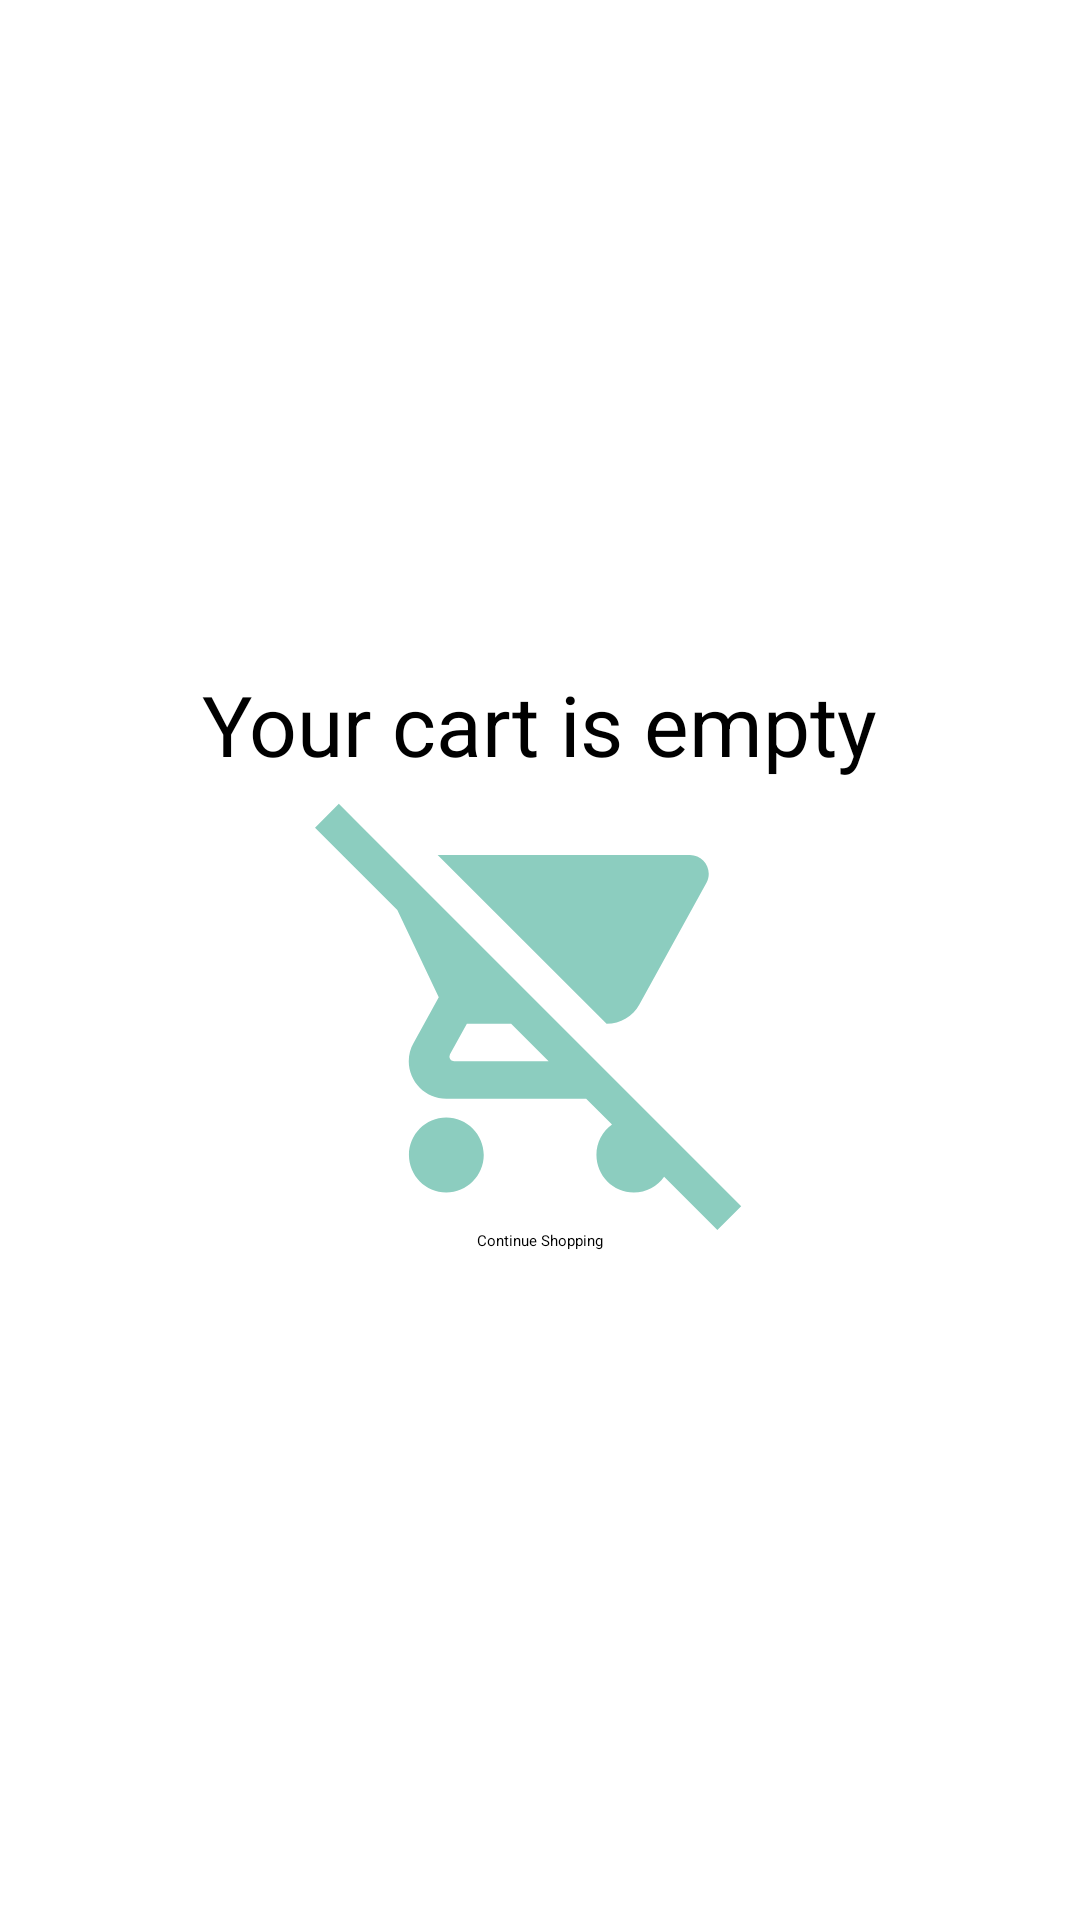

Reconstruct the res/layout file that produces this screen, plus the resources it refers to.
<!-- AndroidManifest.xml: application theme Theme.WishList -->
<!-- res/layout/fragment_shopping_cart.xml -->
<?xml version="1.0" encoding="utf-8"?>
<androidx.constraintlayout.widget.ConstraintLayout xmlns:android="http://schemas.android.com/apk/res/android"
    xmlns:tools="http://schemas.android.com/tools"
    android:layout_width="match_parent"
    android:layout_height="match_parent"
    xmlns:app="http://schemas.android.com/apk/res-auto"
    tools:context=".fragments.ShoppingCartFragment"
    android:orientation="vertical">

    <TextView
        android:id="@+id/textView_cart"
        android:layout_width="match_parent"
        android:layout_height="wrap_content"
        android:layout_margin="16dp"
        android:textAlignment="center"
        app:layout_constraintTop_toTopOf="parent"
        app:layout_constraintStart_toStartOf="parent"
        android:text="@string/shopping_cart" />

    <androidx.recyclerview.widget.RecyclerView
        android:id="@+id/recyclerView_cart"
        android:layout_width="match_parent"
        android:layout_height="0dp"
        app:layoutManager="androidx.recyclerview.widget.LinearLayoutManager"
        app:layout_constraintStart_toStartOf="parent"
        app:layout_constraintTop_toBottomOf="@id/textView_cart"
        app:layout_constraintBottom_toBottomOf="parent"
        android:paddingBottom="75dp"
        android:clipToPadding="false"
        tools:itemCount="30"
        tools:listitem="@layout/list_item_cart" />

    <com.google.android.material.floatingactionbutton.FloatingActionButton
        android:id="@+id/fab_cart"
        android:layout_width="wrap_content"
        android:layout_height="wrap_content"
        android:src="@drawable/checkout"
        android:layout_margin="16dp"
        app:layout_constraintBottom_toBottomOf="parent"
        app:layout_constraintEnd_toEndOf="parent" />

    <LinearLayout
        android:id="@+id/container_emptyList"
        android:orientation="vertical"
        android:layout_width="match_parent"
        android:layout_height="match_parent"
        app:layout_constraintTop_toTopOf="parent"
        app:layout_constraintEnd_toEndOf="parent"
        android:gravity="center"
        android:background="@color/white"
        android:elevation="10dp"
        android:visibility="visible" >

        <TextView
            android:id="@+id/textView_emptyList"
            android:layout_width="wrap_content"
            android:layout_height="wrap_content"
            android:text="Your cart is empty"
            android:textSize="28sp" />

        <ImageView
            android:id="@+id/imageView_emptyList"
            android:layout_width="150dp"
            android:layout_height="150dp"
            android:src="@drawable/empty_cart_ic" />
        <Button
            android:id="@+id/button_emptyList"
            android:layout_width="wrap_content"
            android:layout_height="wrap_content"
            android:text="Continue Shopping"/>

    </LinearLayout>

</androidx.constraintlayout.widget.ConstraintLayout>
<!-- res/layout/list_item_cart.xml (included above) -->
<?xml version="1.0" encoding="utf-8"?>
<androidx.cardview.widget.CardView xmlns:tools="http://schemas.android.com/tools"
    xmlns:android="http://schemas.android.com/apk/res/android"
             android:layout_width="match_parent"
             android:layout_height="wrap_content">

    <androidx.appcompat.widget.LinearLayoutCompat
        android:layout_width="match_parent"
        android:layout_height="wrap_content"
        android:orientation="horizontal"
        android:gravity="center">

        <ImageView
            android:id="@+id/product_image"
            android:layout_width="@dimen/list_item_cart_image_width"
            android:layout_height="@dimen/list_item_cart_image_height" />

        <TextView
            android:id="@+id/product_name"
            android:layout_width="@dimen/list_item_cart_name_textview_width"
            android:layout_height="wrap_content"
            android:layout_gravity="center"
            android:layout_margin="@dimen/list_item_cart_textview_margin" />

        <TextView
            android:id="@+id/product_price"
            android:layout_width="@dimen/list_item_cart_price_textview_width"
            android:layout_height="wrap_content"
            android:layout_gravity="center"
            tools:text="$100" />

        <ImageButton
            android:id="@+id/product_delete_image_button"
            android:layout_width="wrap_content"
            android:layout_height="wrap_content"
            android:src="@drawable/delete_black_ic"
            android:background="@null"
            android:layout_gravity="center"/>

    </androidx.appcompat.widget.LinearLayoutCompat>
</androidx.cardview.widget.CardView>
<!-- resources referenced by this layout -->
<resources>
  <color name="white">#FFFFFFFF</color>
  <dimen name="list_item_cart_image_height">40dp</dimen>
  <dimen name="list_item_cart_image_width">40dp</dimen>
  <dimen name="list_item_cart_name_textview_width">200dp</dimen>
  <dimen name="list_item_cart_price_textview_width">80dp</dimen>
  <dimen name="list_item_cart_textview_margin">16dp</dimen>
  <!-- drawable empty_cart_ic (drawable) -->
  <vector android:height="24dp" android:tint="#8CCDBF"
      android:viewportHeight="24" android:viewportWidth="24"
      android:width="24dp" xmlns:android="http://schemas.android.com/apk/res/android">
      <path android:fillColor="@android:color/white" android:pathData="M22.73,22.73L2.77,2.77 2,2l-0.73,-0.73L0,2.54l4.39,4.39 2.21,4.66 -1.35,2.45c-0.16,0.28 -0.25,0.61 -0.25,0.96 0,1.1 0.9,2 2,2h7.46l1.38,1.38c-0.5,0.36 -0.83,0.95 -0.83,1.62 0,1.1 0.89,2 1.99,2 0.67,0 1.26,-0.33 1.62,-0.84L21.46,24l1.27,-1.27zM7.42,15c-0.14,0 -0.25,-0.11 -0.25,-0.25l0.03,-0.12 0.9,-1.63h2.36l2,2L7.42,15zM15.55,13c0.75,0 1.41,-0.41 1.75,-1.03l3.58,-6.49c0.08,-0.14 0.12,-0.31 0.12,-0.48 0,-0.55 -0.45,-1 -1,-1L6.54,4l9.01,9zM7,18c-1.1,0 -1.99,0.9 -1.99,2S5.9,22 7,22s2,-0.9 2,-2 -0.9,-2 -2,-2z"/>
  </vector>
  <string name="shopping_cart">Shopping Cart</string>
  <style name="Theme.WishList" parent="Theme.MaterialComponents.DayNight.DarkActionBar">
          
          <item name="colorPrimary">@color/purple_200</item>
          <item name="colorPrimaryVariant">@color/purple_700</item>
          <item name="colorOnPrimary">@color/teal_200</item>
          
          <item name="colorSecondary">@color/teal_200</item>
          <item name="colorSecondaryVariant">@color/teal_200</item>
          <item name="colorOnSecondary">@color/teal_200</item>
          
          <item name="android:statusBarColor" tools:targetApi="l">?attr/colorPrimaryVariant</item>
          
      </style>
  <color name="purple_200">#FFBB86FC</color>
  <color name="purple_700">#FF3700B3</color>
  <color name="teal_200">#FF03DAC5</color>
</resources>
